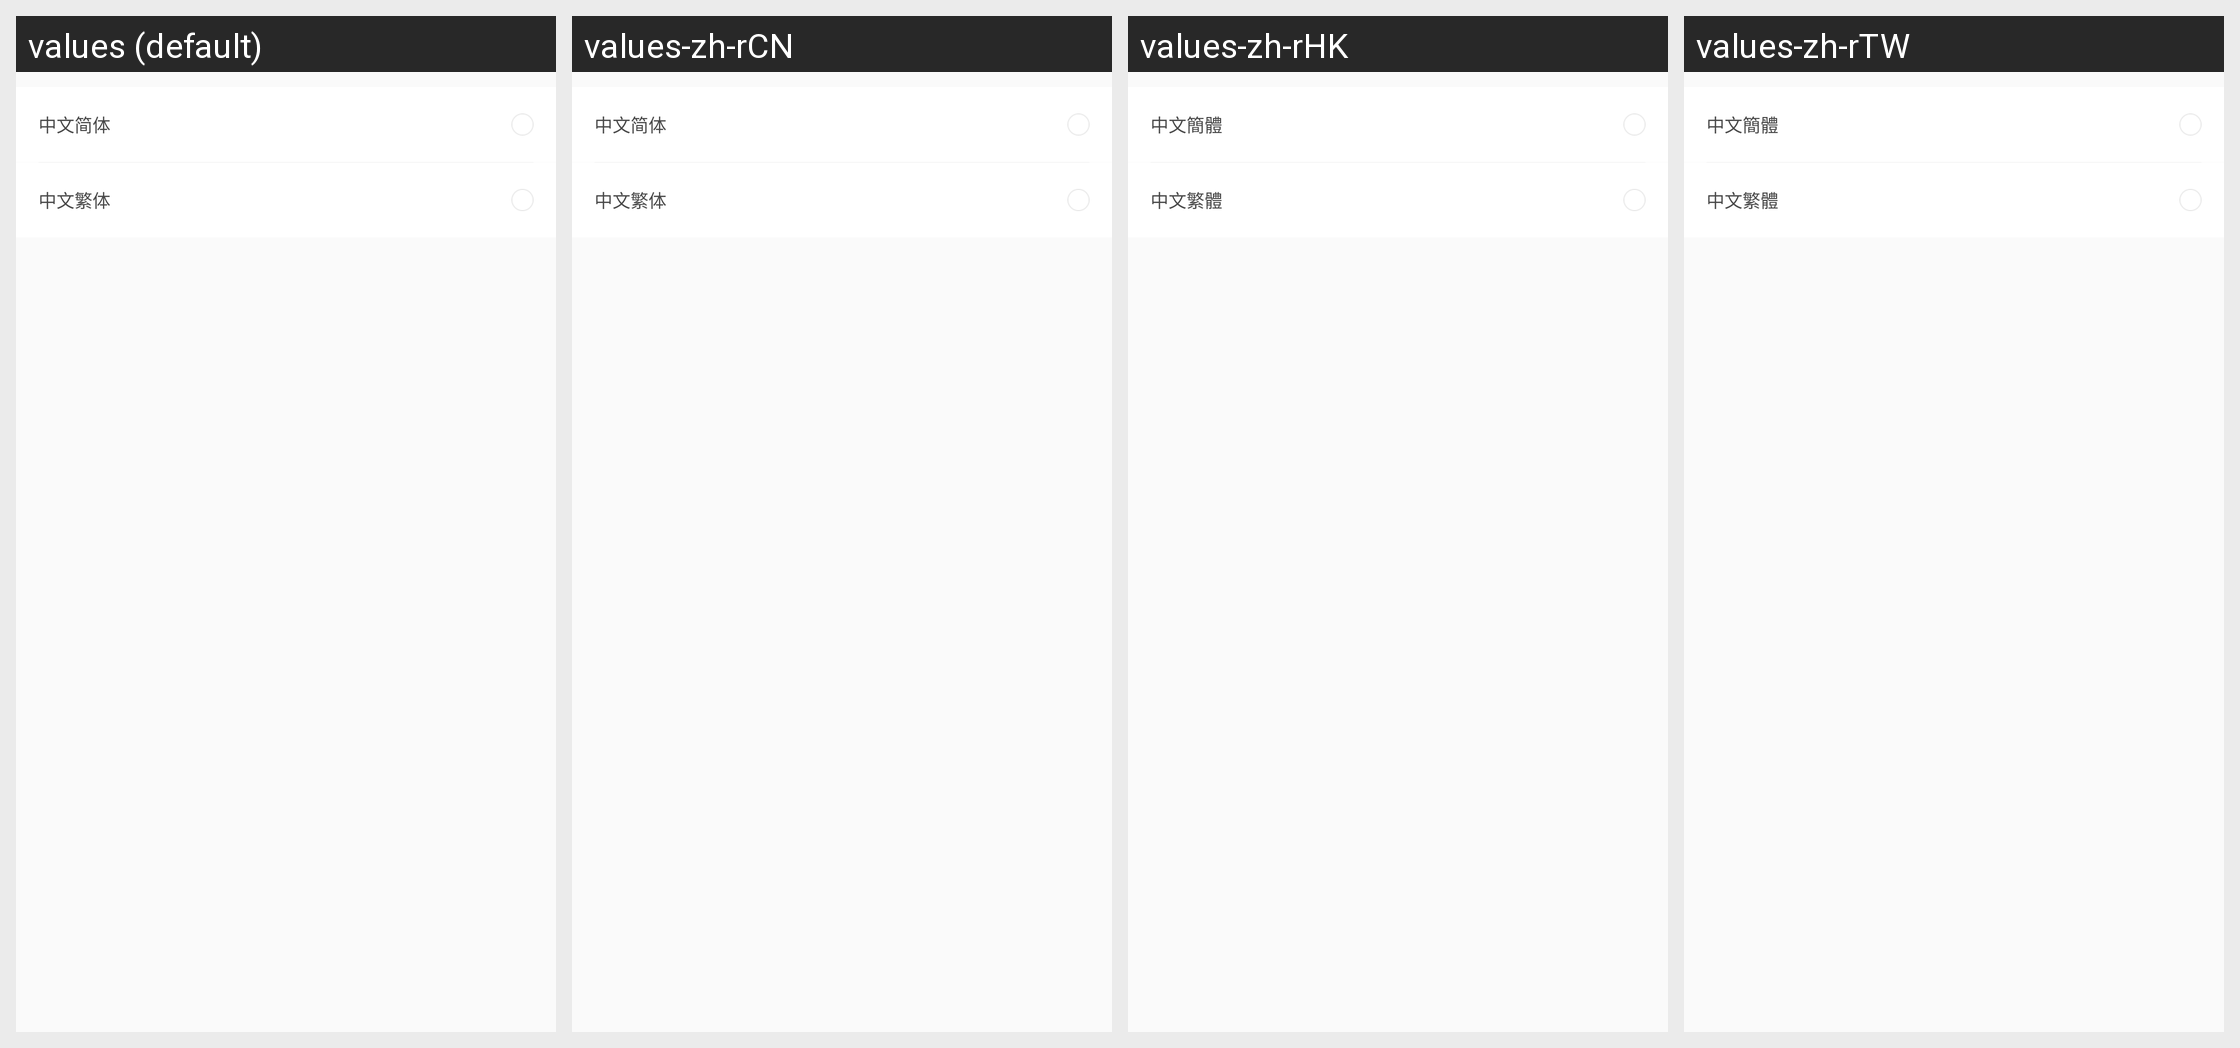

The Android screen above is rendered under several locales of the same app. Produce the string resources it draws, with the default and per-locale values.
Android screen res/layout/activity_user_language.xml rendered under 4 locales, left to right: values (default), values-zh-rCN, values-zh-rHK, values-zh-rTW. Device: Nexus 5 (rendered at 1080×1920; each locale shown at half size, 540×960, under a caption strip naming it); theme AppTheme.NoActionBar.
Strings drawn on this screen, with the default value and each locale's value (text and hints the layout hard-codes, and strings that could not be matched under every locale, appear in the picture but are not listed):

user_language_simplified
  values: 中文简体
  values-zh-rCN: 中文简体
  values-zh-rHK: 中文簡體
  values-zh-rTW: 中文簡體

user_language_traditional
  values: 中文繁体
  values-zh-rCN: 中文繁体
  values-zh-rHK: 中文繁體
  values-zh-rTW: 中文繁體
